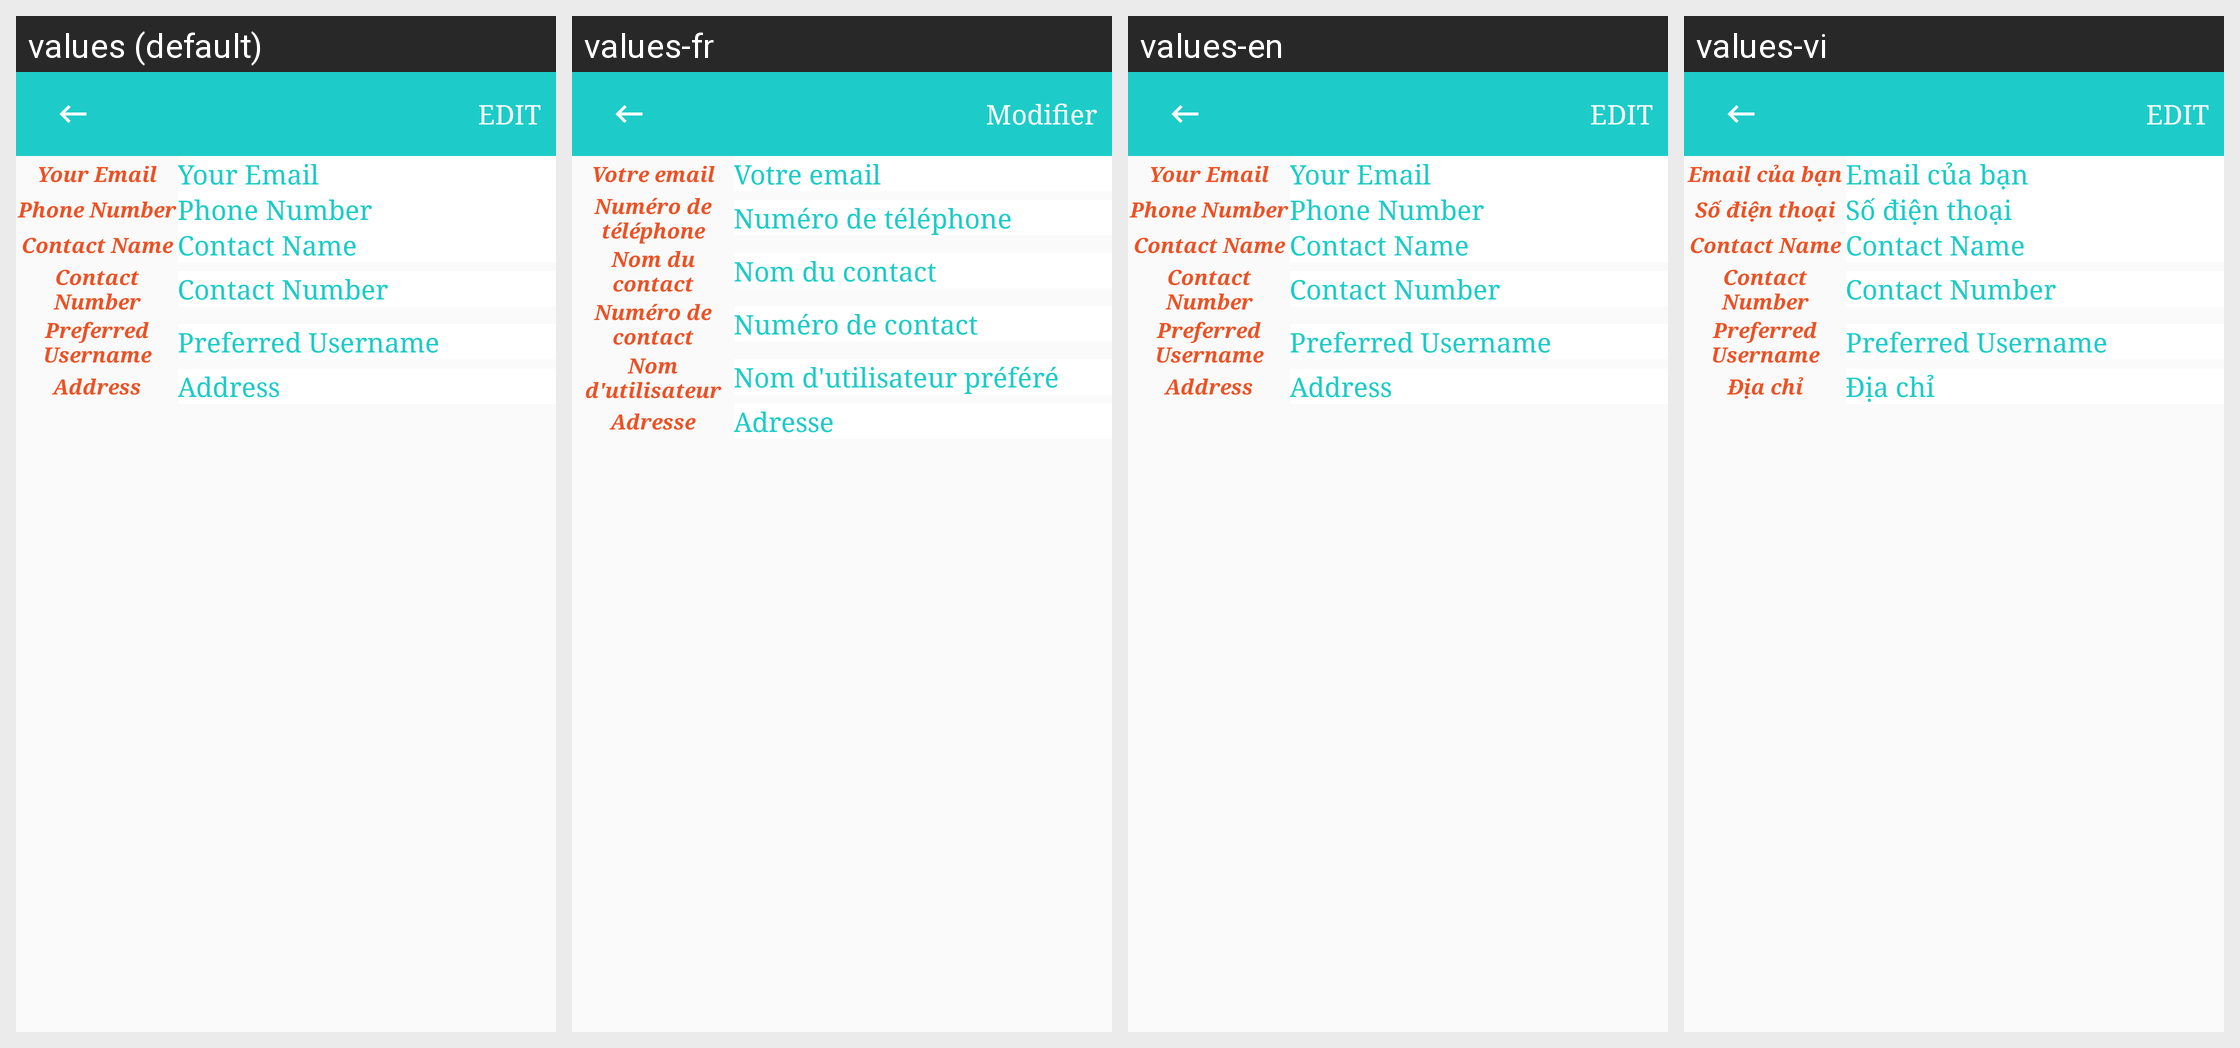

Strings drawn on this Android screen and how each of the app's shown locales translates them:
Android screen res/layout/activity_nurse_profile.xml rendered under 4 locales, left to right: values (default), values-fr, values-en, values-vi. Device: Nexus 5 (rendered at 1080×1920; each locale shown at half size, 540×960, under a caption strip naming it); theme NoActionBarTheme.
Strings drawn on this screen, with the default value and each locale's value (text and hints the layout hard-codes, and strings that could not be matched under every locale, appear in the picture but are not listed):

btn_edit
  values: EDIT
  values-fr: Modifier
  values-en: EDIT
  values-vi: EDIT  [not translated; the default value is used]

your_email
  values: Your Email
  values-fr: Votre email
  values-en: Your Email
  values-vi: Email của bạn

phn_no
  values: Phone Number
  values-fr: Numéro de téléphone
  values-en: Phone Number
  values-vi: Số điện thoại

contact_name
  values: Contact Name
  values-fr: Nom du contact
  values-en: Contact Name
  values-vi: Contact Name  [not translated; the default value is used]

contact_number
  values: Contact Number
  values-fr: Numéro de contact
  values-en: Contact Number
  values-vi: Contact Number  [not translated; the default value is used]

preferred_username
  values: Preferred Username
  values-fr: Nom d'utilisateur préféré
  values-en: Preferred Username
  values-vi: Preferred Username  [not translated; the default value is used]

address
  values: Address
  values-fr: Adresse
  values-en: Address
  values-vi: Địa chỉ
